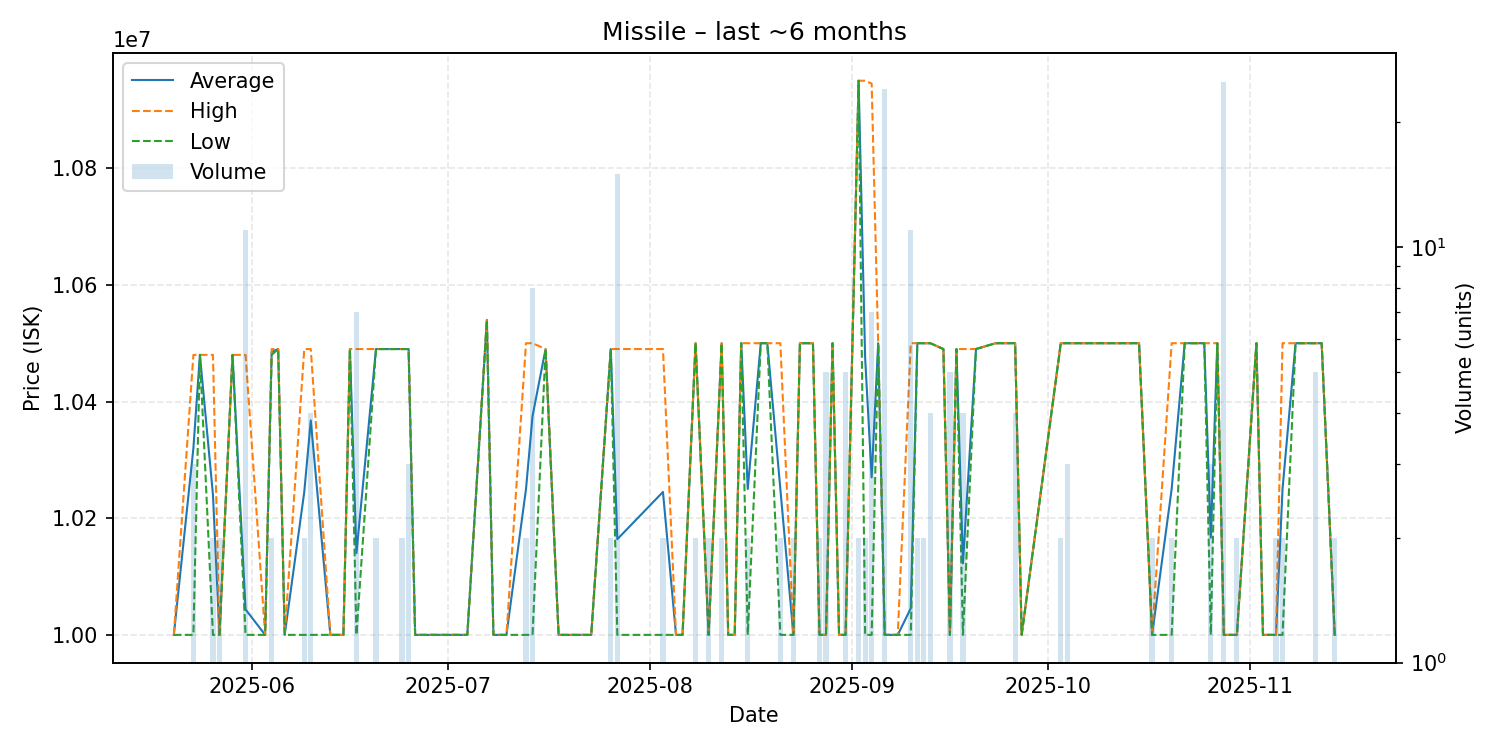

Source data for this figure (header and first rows):
date, average, highest, lowest, order_count, volume
2025-05-20, 10000000, 10000000, 10000000, 1, 1
2025-05-23, 10320000, 10480000, 10000000, 2, 3
2025-05-24, 10480000, 10480000, 10480000, 1, 1
2025-05-26, 10240000, 10480000, 10000000, 2, 2
2025-05-27, 10000000, 10000000, 10000000, 1, 2
2025-05-29, 10480000, 10480000, 10480000, 1, 1
2025-05-31, 10043636, 10480000, 10000000, 2, 11
2025-06-03, 10000000, 10000000, 10000000, 1, 1
2025-06-04, 10485000, 10490000, 10480000, 2, 2
2025-06-05, 10490000, 10490000, 10490000, 1, 1
2025-06-06, 10000000, 10000000, 10000000, 1, 1
2025-06-09, 10245000, 10490000, 10000000, 2, 2
2025-06-10, 10367500, 10490000, 10000000, 4, 4
2025-06-13, 10000000, 10000000, 10000000, 1, 1
2025-06-15, 10000000, 10000000, 10000000, 1, 1
2025-06-16, 10490000, 10490000, 10490000, 1, 1
2025-06-17, 10140000, 10490000, 10000000, 3, 7
2025-06-20, 10490000, 10490000, 10490000, 1, 2
2025-06-24, 10490000, 10490000, 10490000, 2, 2
2025-06-25, 10490000, 10490000, 10490000, 3, 3
2025-06-26, 10000000, 10000000, 10000000, 1, 1
2025-07-01, 10000000, 10000000, 10000000, 1, 1
2025-07-04, 10000000, 10000000, 10000000, 1, 1
2025-07-07, 10540000, 10540000, 10540000, 1, 1
2025-07-08, 10000000, 10000000, 10000000, 1, 1
2025-07-10, 10000000, 10000000, 10000000, 1, 1
2025-07-13, 10250000, 10500000, 10000000, 2, 2
2025-07-14, 10375000, 10500000, 10000000, 4, 8
2025-07-16, 10490000, 10490000, 10490000, 1, 1
2025-07-18, 10000000, 10000000, 10000000, 1, 1
2025-07-20, 10000000, 10000000, 10000000, 1, 1
2025-07-21, 10000000, 10000000, 10000000, 1, 1
2025-07-23, 10000000, 10000000, 10000000, 1, 1
2025-07-26, 10490000, 10490000, 10490000, 2, 2
2025-07-27, 10164000, 10490000, 10000000, 3, 15
2025-08-03, 10245000, 10490000, 10000000, 2, 2
2025-08-05, 10000000, 10000000, 10000000, 1, 1
2025-08-06, 10000000, 10000000, 10000000, 1, 1
2025-08-08, 10500000, 10500000, 10500000, 1, 2
2025-08-10, 10000000, 10000000, 10000000, 2, 2
2025-08-12, 10500000, 10500000, 10500000, 2, 2
2025-08-13, 10000000, 10000000, 10000000, 1, 1
2025-08-14, 10000000, 10000000, 10000000, 1, 1
2025-08-15, 10500000, 10500000, 10500000, 1, 1
2025-08-16, 10250000, 10500000, 10000000, 2, 2
2025-08-18, 10500000, 10500000, 10500000, 1, 1
2025-08-19, 10500000, 10500000, 10500000, 1, 1
2025-08-21, 10250000, 10500000, 10000000, 2, 2
2025-08-23, 10000000, 10000000, 10000000, 2, 2
2025-08-24, 10500000, 10500000, 10500000, 1, 1
2025-08-26, 10500000, 10500000, 10500000, 1, 1
2025-08-27, 10000000, 10000000, 10000000, 2, 2
2025-08-28, 10000000, 10000000, 10000000, 1, 5
2025-08-29, 10500000, 10500000, 10500000, 1, 1
2025-08-30, 10000000, 10000000, 10000000, 1, 1
2025-08-31, 10000000, 10000000, 10000000, 1, 5
2025-09-02, 10950000, 10950000, 10950000, 1, 2
2025-09-03, 10475000, 10950000, 10000000, 2, 2
2025-09-04, 10270000, 10945000, 10000000, 3, 7
2025-09-05, 10500000, 10500000, 10500000, 1, 1
... 38 more rows
